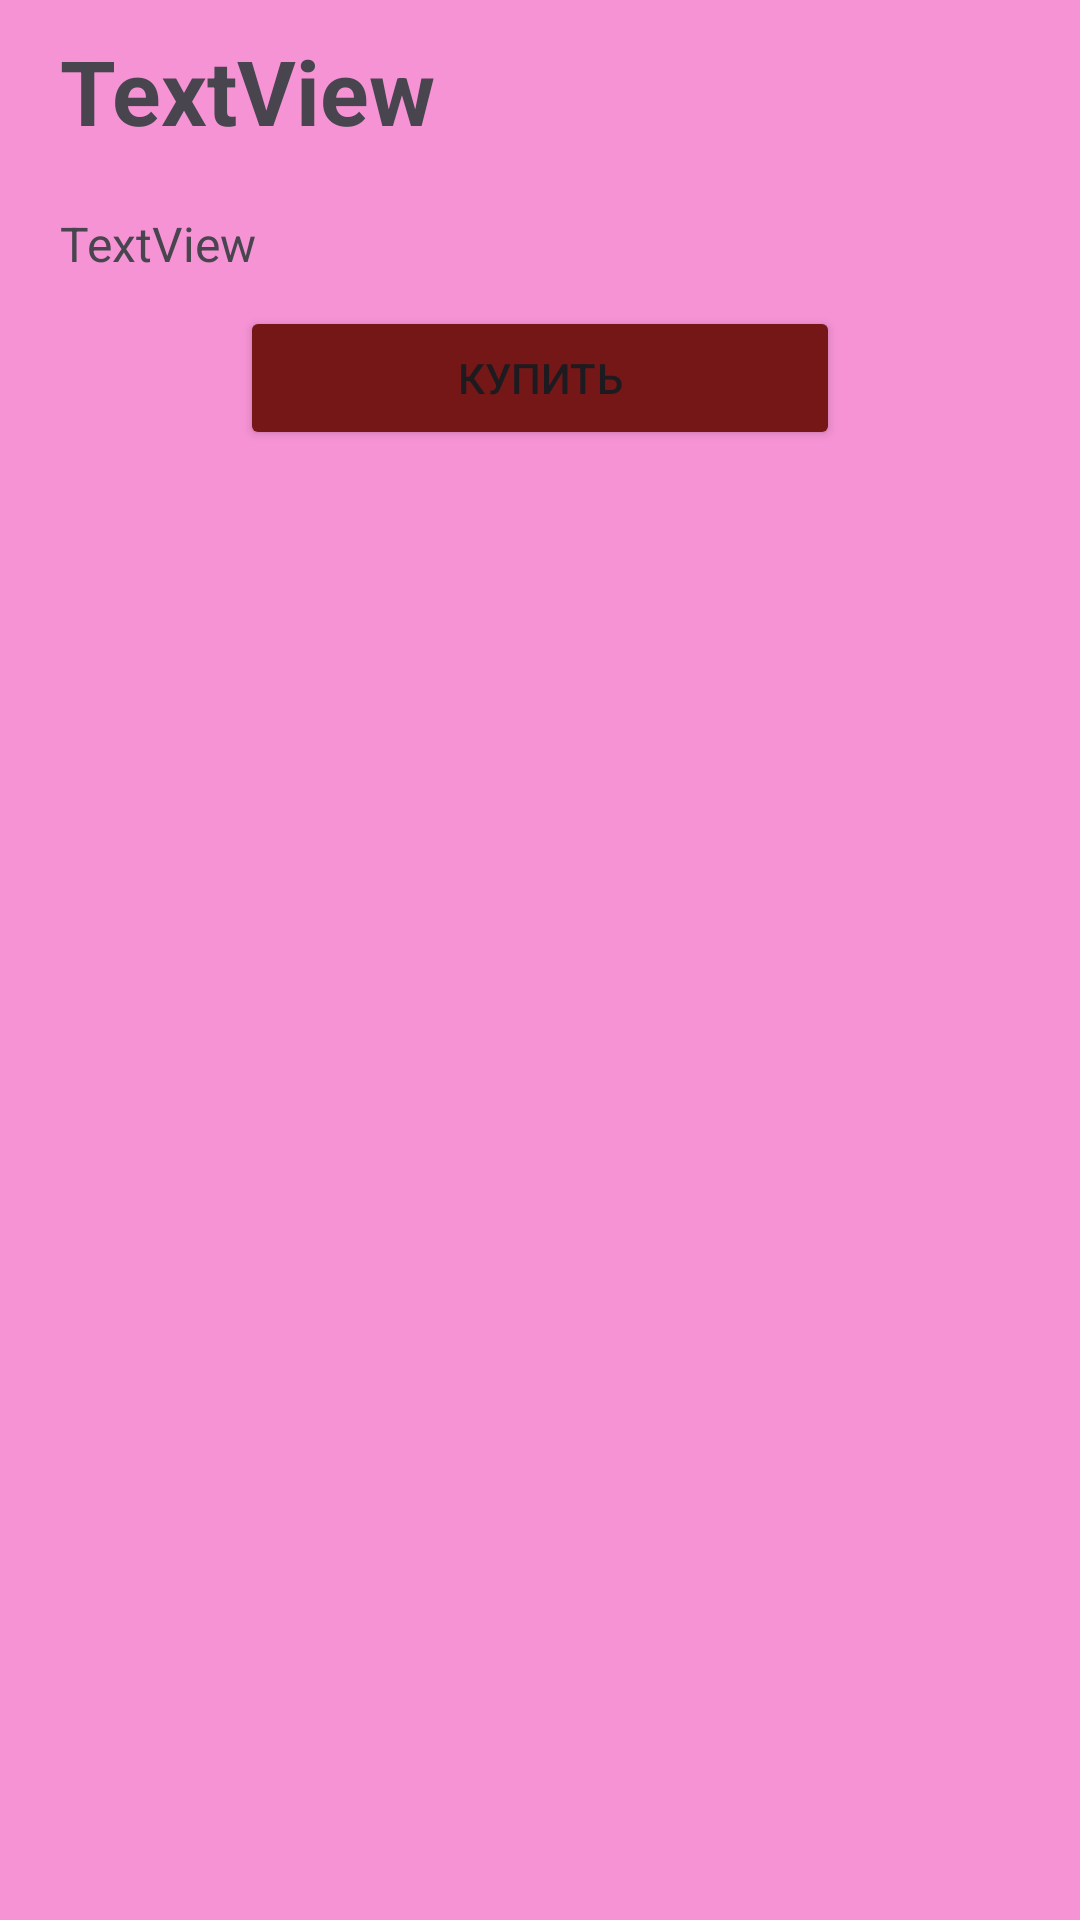

This screen was rendered from an Android layout file. Write that file and the resources it references.
<!-- AndroidManifest.xml: application theme Theme.Trenirovka5 -->
<!-- res/layout/activity_single_item.xml -->
<?xml version="1.0" encoding="utf-8"?>
<LinearLayout xmlns:android="http://schemas.android.com/apk/res/android"
    xmlns:app="http://schemas.android.com/apk/res-auto"
    xmlns:tools="http://schemas.android.com/tools"
    android:layout_width="match_parent"
    android:layout_height="match_parent"
    android:orientation="vertical"
    android:background="#F7F690D4"
    tools:context=".SingleItemActivity">

    <TextView
        android:id="@+id/single_item_list_title"
        android:paddingHorizontal="20dp"
        android:paddingVertical="10dp"
        android:layout_width="match_parent"
        android:textStyle="bold"
        android:textSize="30sp"
        android:layout_height="wrap_content"
        android:text="TextView" />

    <TextView
        android:id="@+id/single_item_list_text"
        android:paddingHorizontal="20dp"
        android:paddingVertical="10dp"
        android:textSize="16sp"
        android:layout_width="match_parent"
        android:layout_height="wrap_content"
        android:text="TextView" />

    <Button
        android:id="@+id/button_buy"
        android:layout_width="200dp"
        android:layout_gravity="center"
        android:backgroundTint="#751717"
        android:layout_height="wrap_content"
        android:text="Купить" />

</LinearLayout>
<!-- resources referenced by this layout -->
<resources>
  <style name="Theme.Trenirovka5" parent="Base.Theme.Trenirovka5" />
  <style name="Base.Theme.Trenirovka5" parent="Theme.Material3.DayNight.NoActionBar">
          
          
      </style>
</resources>
